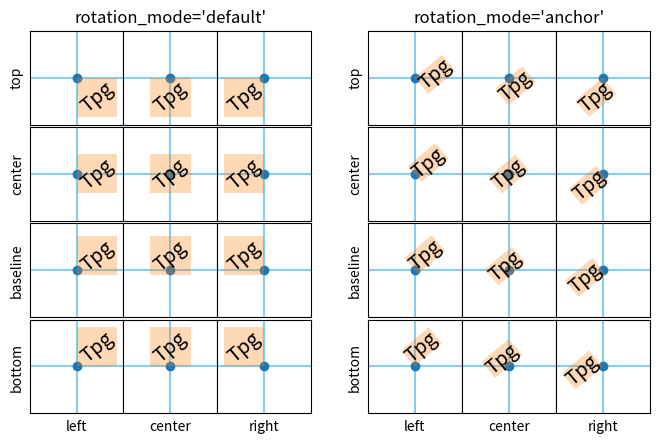

Recreate this plot in Python.
import matplotlib.pyplot as plt
import numpy as np


def test_rotation_mode(fig, mode, subplot_location):
    ha_list = ["left", "center", "right"]
    va_list = ["top", "center", "baseline", "bottom"]
    axs = np.empty((len(va_list), len(ha_list)), object)
    gs = subplot_location.subgridspec(*axs.shape, hspace=0, wspace=0)
    axs[0, 0] = fig.add_subplot(gs[0, 0])
    for i in range(len(va_list)):
        for j in range(len(ha_list)):
            if (i, j) == (0, 0):
                continue  # Already set.
            axs[i, j] = fig.add_subplot(
                gs[i, j], sharex=axs[0, 0], sharey=axs[0, 0])
    for ax in axs.flat:
        ax.set(aspect=1)

    # labels and title
    for ha, ax in zip(ha_list, axs[-1, :]):
        ax.set_xlabel(ha)
    for va, ax in zip(va_list, axs[:, 0]):
        ax.set_ylabel(va)
    axs[0, 1].set_title(f"rotation_mode='{mode}'", size="large")

    kw = (
        {} if mode == "default" else
        {"bbox": dict(boxstyle="square,pad=0.", ec="none", fc="C1", alpha=0.3)}
    )

    # use a different text alignment in each axes
    for i, va in enumerate(va_list):
        for j, ha in enumerate(ha_list):
            ax = axs[i, j]
            # prepare axes layout
            ax.set(xticks=[], yticks=[])
            ax.axvline(0.5, color="skyblue", zorder=0)
            ax.axhline(0.5, color="skyblue", zorder=0)
            ax.plot(0.5, 0.5, color="C0", marker="o", zorder=1)
            # add text with rotation and alignment settings
            tx = ax.text(0.5, 0.5, "Tpg",
                         size="x-large", rotation=40,
                         horizontalalignment=ha, verticalalignment=va,
                         rotation_mode=mode, **kw)

    if mode == "default":
        # highlight bbox
        fig.canvas.draw()
        for ax in axs.flat:
            text, = ax.texts
            bb = text.get_window_extent().transformed(ax.transData.inverted())
            rect = plt.Rectangle((bb.x0, bb.y0), bb.width, bb.height,
                                 facecolor="C1", alpha=0.3, zorder=2)
            ax.add_patch(rect)


fig = plt.figure(figsize=(8, 5))
gs = fig.add_gridspec(1, 2)
test_rotation_mode(fig, "default", gs[0])
test_rotation_mode(fig, "anchor", gs[1])
plt.show()